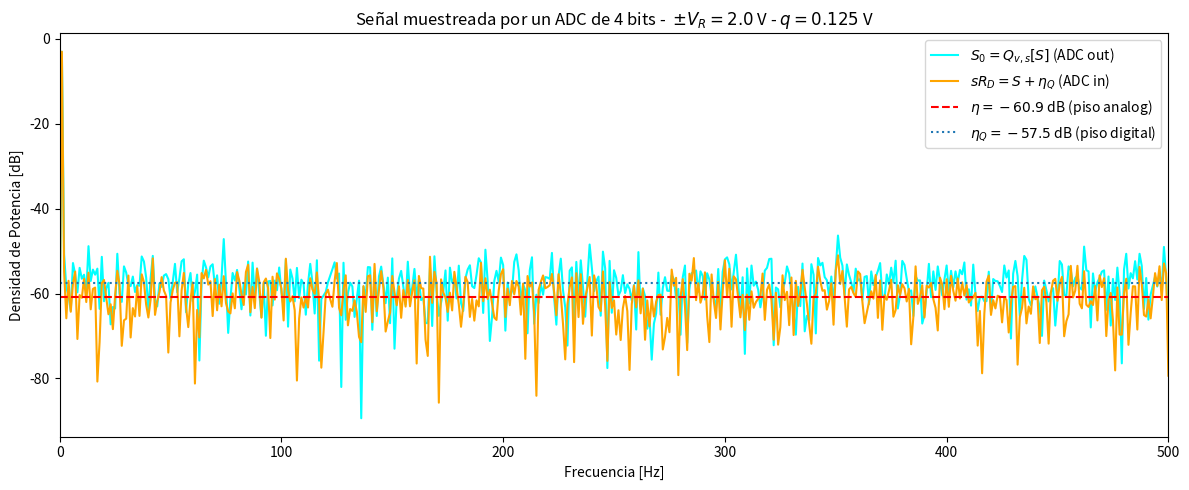
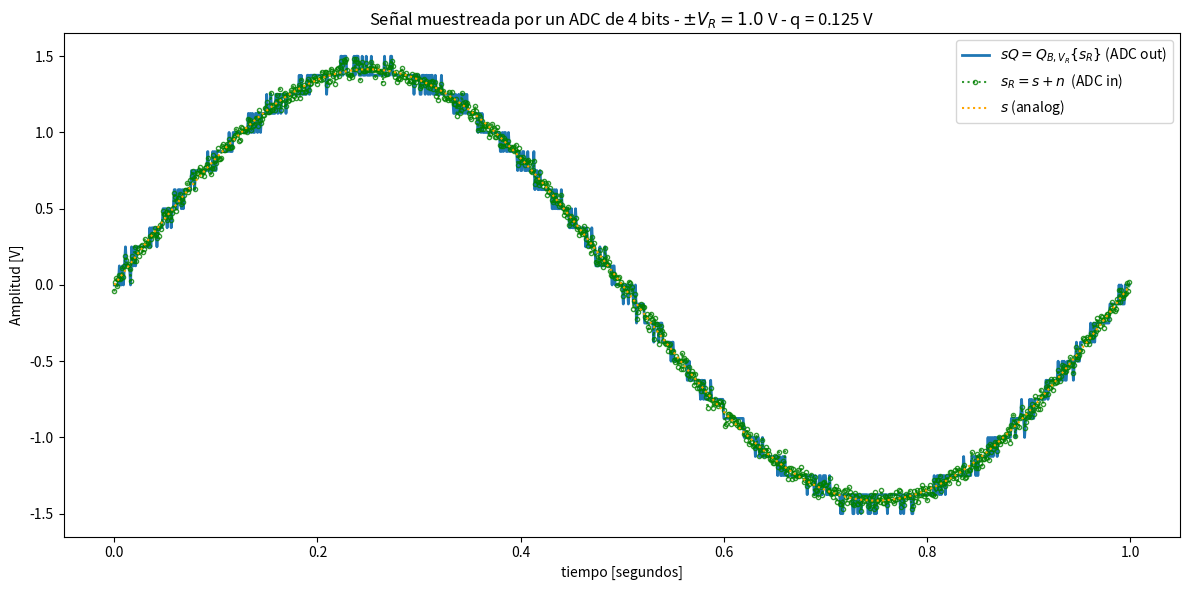
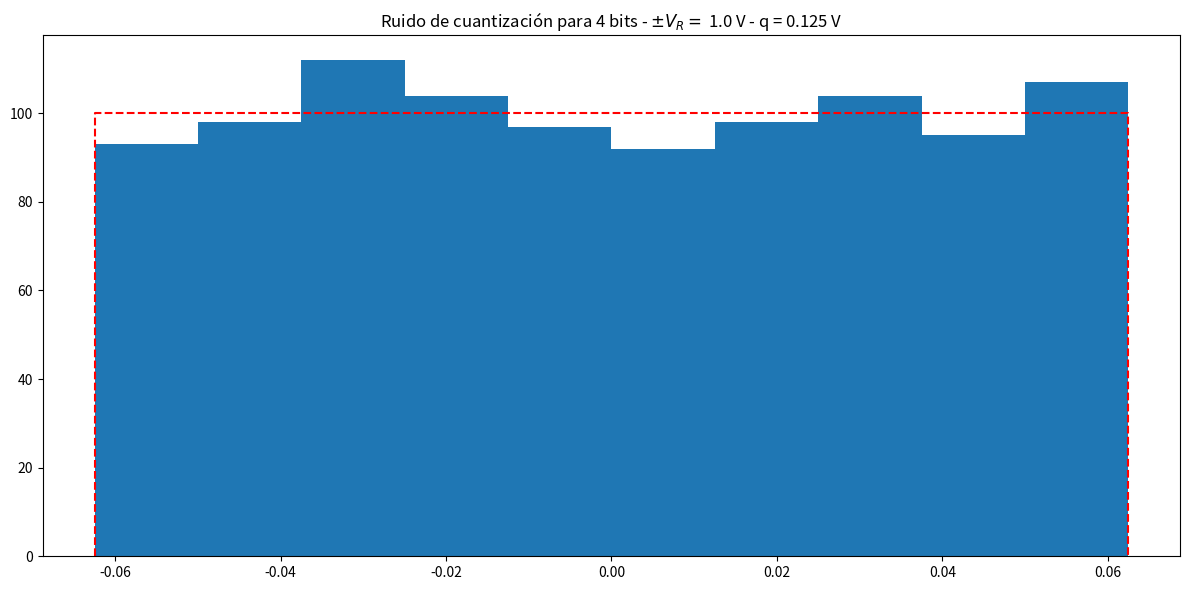

The script that saved these images, in order:
# -*- coding: utf-8 -*-
"""
Created on Wed Sep  2 19:06:39 2026
CUANTIZACION

@author: Casandra
"""
'''
En esta tarea semanal retomamos la consigna de la tarea anterior, donde simulamos el bloque de cuantización de un ADC de B bits en un rango de  ±VF
 Volts. Ahora vamos a completar la simulación del ADC incluyendo la capacidad de muestrear a fs Hertz.

Para ello se simulará el comportamiento del dispositivo al digitalizar una senoidal contaminada con un nivel predeterminado de ruido. Comenzaremos describiendo los parámetros a ajustar de la senoidal:

frecuencia f0
 arbitraria, por ejemplo f0=fS/N=Δf
 
energía normalizada, es decir energía (o varianza) unitaria
Con respecto a los parámetros de la secuencia de ruido, diremos que:

será de carácter aditivo, es decir la señal que entra al ADC será sR=s+n
. Siendo n
 la secuencia que simula la interferencia, y s
 la senoidal descrita anteriormente.
La potencia del ruido será Pn=kn.Pq
 W siendo el factor k una escala para la potencia del ruido de cuantización Pq=q212
.
finalmente, n
 será incorrelado y Gaussiano.
El ADC que deseamos simular trabajará a una frecuencia de muestreo fS=1000
 Hz y tendrá un rango analógico de ±VF=2
 Volts.

Se pide:
'''
#%% Librerías
import numpy as np
import matplotlib.pyplot as plt

#%% definiciones

fs = 1000 #frecuencia de sampleo
N = 1000 #número de muestras
B = [4, 8, 16]; i = int(0) #canidad de bits
k = [0.1, 1, 10]; j = int(1)
Vref = 1 #rango del ADC = 2 -> toma valores de -1 a +1
q = (2 * Vref) /(2 ** B[i]) #niveles de cuantización

#%%funciones

def function_sen_nq(A = np.sqrt(2), dc_sen = 0, ff = 1, ph = 0, nn = 1000,
                    fs = 1000, des_est = 1, dc_noise = 0):
    tt = np.arange(0, nn/fs, 1/fs)
    xx = A * np.sin(2 * np.pi * tt * ff + ph) + dc_sen #como A es = 1 entoces la energía se encuentra normalizada
    na = np.random.normal(0, des_est, nn) + dc_noise
    return(tt, na, xx)


#%%Script

Pq = q**2 / 12 #Potencia del ruido de cuantización
Pa = k[j] * Pq #Potencia del ruido analítico
tt, R, s = function_sen_nq(ff = 1, des_est = np.sqrt(Pa), ph= 0)
sR = s + R
sR_D = np.round(sR / q) * q #señal seno con ruido digitalizada
nq = sR - sR_D
FFT_senD = np.fft.fft(sR_D) / N
FFT_senA = np.fft.fft(sR) / N

FAdB = 20 * np.log10(np.abs(FFT_senA))
FDdb = 20 * np.log10(np.abs(FFT_senD))

E_q = np.median(np.abs(FFT_senD)) #Media del espectro de potencia del sR_D
E_q = 20 * np.log10(E_q)
E_a = np.median(np.abs(FFT_senA)) #Media del espectro de potencia del sR
E_a = 20 * np.log10(E_a)
 
e_q = sR_D - sR #error de cuantizacion del ruido

FC = (1 **2 / 12)/(Vref ** 2) # factor de carga

#%%Gráficos
#%%Potencia (dB ruidos)
plt.figure(figsize=(12, 5))

plt.plot(FDdb, color = "cyan", label=r'$S_0 = Q_{v,s}[S]$ (ADC out)')
#plt.plot(S_dB, label=r'$S$ (analog)')
plt.plot(FAdB, color = "orange", label=r'$sR_D = S + \eta_Q$ (ADC in)')

# Niveles de ruido
plt.axhline(
    E_a,
    linestyle='--',
    label=r'$\eta = %.1f$ dB (piso analog)' % E_a,
    color = "red"
)

plt.axhline(
    E_q,
    linestyle=':',
    label=r'$\eta_Q = %.1f$ dB (piso digital)' % E_q,
)

# Ejes
plt.xlabel('Frecuencia [Hz]')
plt.ylabel('Densidad de Potencia [dB]')

# Título
plt.title(
    rf"Señal muestreada por un ADC de {B[i]} bits -  $\pm V_R = 2.0$ V - $q = 0.125$ V"
)

plt.xlim(0, 500)
plt.grid(False)

plt.legend()
plt.tight_layout()

#%% senos(tt)
plt.figure(figsize=(12, 6))

# Linea 1: Señal cuantizada sR_D (ADC out)
plt.plot(tt, sR_D, label=r"$sQ = Q_{B,V_R}\{s_R\}$ (ADC out)", color="#1f77b4", linewidth=2)

# Linea 2: Señal con ruido sR (ADC in)
plt.plot(
    tt,
    sR,
    label=r"$s_R = s + n$  (ADC in)",
    color="green",
    linestyle=":",
    marker="o",
    markersize=3,
    markerfacecolor="none",
    markeredgecolor="green",
    alpha=0.8,
)

# Linea 3: Señal analogica pura s(tt)
plt.plot(tt, s, label=r"$s$ (analog)", color="orange", linestyle=":", linewidth=1.5)

# Titulos y etiquetas
plt.title(
    rf"Señal muestreada por un ADC de {B[i]} bits - $\pm V_R = {Vref:.1f}$ V - q = {q:.3f} V"
)
plt.xlabel("tiempo [segundos]")
plt.ylabel("Amplitud [V]")

# Leyenda y formato de reticula/ejes
plt.legend(loc="upper right")
plt.tight_layout()

#%% Graficacion del histograma
plt.figure(figsize=(12, 6))

# Histograma de los errores de cuantizacion entre -q/2 y q/2 (10 bins)
n, bins, patches = plt.hist(
    e_q, bins=10, range=(-q / 2, q / 2), edgecolor="none"
)

# Linea discontinua roja delimitando la distribucion teorica uniforme
plt.plot(
    [-q / 2, -q / 2, q / 2, q / 2],
    [0, 100, 100, 0],
    color="red",
    linestyle="--",
    linewidth=1.5,
)

# Titulo
plt.title(
    rf"Ruido de cuantización para {B[i]} bits - $\pm V_R =$ {Vref:.1f} V - q = {q:.3f} V"
)

plt.tight_layout()
plt.show()
